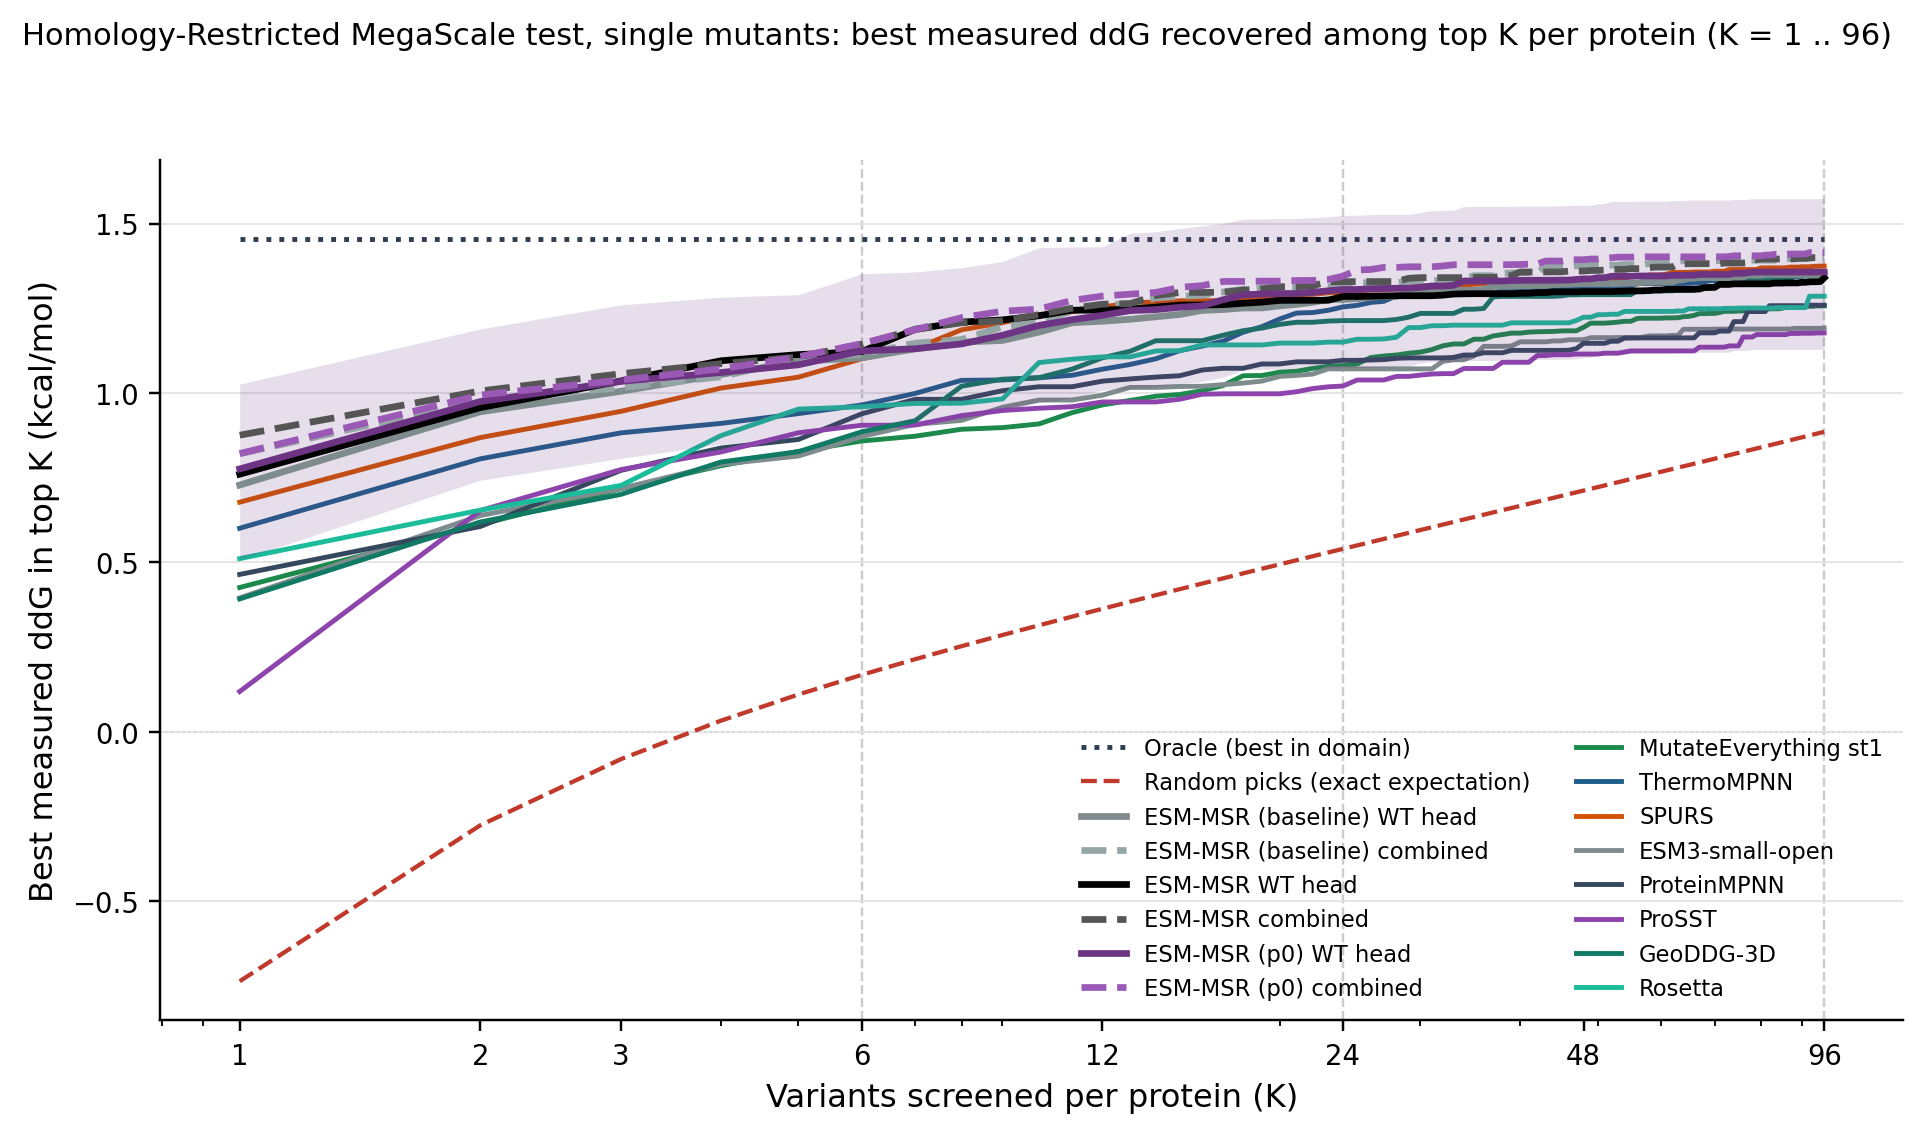

The file beside this chart, header and first rows:
column, key, K, value, lo, hi, n_libraries
Oracle (best in domain), oracle, 1, 1.453, 1.231, 1.665, 33
Random picks, random, 1, -0.7364, -0.8413, -0.6482, 33
Oracle (best in domain), oracle, 2, 1.453, 1.231, 1.665, 33
Random picks, random, 2, -0.2760, -0.3710, -0.1999, 33
Oracle (best in domain), oracle, 3, 1.453, 1.231, 1.665, 33
Random picks, random, 3, -0.0806, -0.1741, -0.0119, 33
Oracle (best in domain), oracle, 6, 1.453, 1.231, 1.665, 33
Random picks, random, 6, 0.1680, 0.0757, 0.2363, 33
Oracle (best in domain), oracle, 12, 1.453, 1.231, 1.665, 33
Random picks, random, 12, 0.3629, 0.2700, 0.4367, 33
Oracle (best in domain), oracle, 24, 1.453, 1.231, 1.665, 33
Random picks, random, 24, 0.5399, 0.4372, 0.6197, 33
Oracle (best in domain), oracle, 48, 1.453, 1.231, 1.665, 33
Random picks, random, 48, 0.7120, 0.5902, 0.8048, 33
Oracle (best in domain), oracle, 96, 1.453, 1.231, 1.665, 33
Random picks, random, 96, 0.8853, 0.7397, 0.9934, 33
ESM-MSR (baseline) WT head, msr:wt, 1, 0.7282, 0.5145, 0.9731, 33
ESM-MSR (baseline) WT head, msr:wt, 2, 0.9445, 0.7314, 1.156, 33
ESM-MSR (baseline) WT head, msr:wt, 3, 1.005, 0.8045, 1.224, 33
ESM-MSR (baseline) WT head, msr:wt, 6, 1.104, 0.8896, 1.313, 33
ESM-MSR (baseline) WT head, msr:wt, 12, 1.212, 0.9813, 1.427, 33
ESM-MSR (baseline) WT head, msr:wt, 24, 1.276, 1.056, 1.504, 33
ESM-MSR (baseline) WT head, msr:wt, 48, 1.323, 1.101, 1.529, 33
ESM-MSR (baseline) WT head, msr:wt, 96, 1.35, 1.134, 1.547, 33
ESM-MSR (baseline) combined, msr:comb, 1, 0.8204, 0.5574, 1.095, 33
ESM-MSR (baseline) combined, msr:comb, 2, 0.9782, 0.7561, 1.21, 33
ESM-MSR (baseline) combined, msr:comb, 3, 1.016, 0.7908, 1.247, 33
ESM-MSR (baseline) combined, msr:comb, 6, 1.115, 0.8931, 1.314, 33
ESM-MSR (baseline) combined, msr:comb, 12, 1.26, 1.043, 1.505, 33
ESM-MSR (baseline) combined, msr:comb, 24, 1.319, 1.111, 1.548, 33
ESM-MSR (baseline) combined, msr:comb, 48, 1.375, 1.138, 1.575, 33
ESM-MSR (baseline) combined, msr:comb, 96, 1.397, 1.154, 1.605, 33
ESM-MSR WT head, msrdev:wt, 1, 0.7603, 0.4586, 0.9828, 33
ESM-MSR WT head, msrdev:wt, 2, 0.9567, 0.7313, 1.189, 33
ESM-MSR WT head, msrdev:wt, 3, 1.036, 0.8126, 1.25, 33
ESM-MSR WT head, msrdev:wt, 6, 1.122, 0.8941, 1.332, 33
ESM-MSR WT head, msrdev:wt, 12, 1.245, 1.03, 1.475, 33
ESM-MSR WT head, msrdev:wt, 24, 1.285, 1.068, 1.499, 33
ESM-MSR WT head, msrdev:wt, 48, 1.299, 1.079, 1.509, 33
ESM-MSR WT head, msrdev:wt, 96, 1.34, 1.112, 1.542, 33
ESM-MSR combined, msrdev:comb, 1, 0.8754, 0.6364, 1.14, 33
ESM-MSR combined, msrdev:comb, 2, 1.006, 0.7829, 1.212, 33
ESM-MSR combined, msrdev:comb, 3, 1.057, 0.8477, 1.276, 33
ESM-MSR combined, msrdev:comb, 6, 1.144, 0.9495, 1.344, 33
ESM-MSR combined, msrdev:comb, 12, 1.262, 1.042, 1.5, 33
ESM-MSR combined, msrdev:comb, 24, 1.328, 1.115, 1.561, 33
ESM-MSR combined, msrdev:comb, 48, 1.36, 1.129, 1.575, 33
ESM-MSR combined, msrdev:comb, 96, 1.401, 1.149, 1.601, 33
ESM-MSR (p0) WT head, msrp0:wt, 1, 0.7757, 0.5073, 1.026, 33
ESM-MSR (p0) WT head, msrp0:wt, 2, 0.9747, 0.7424, 1.189, 33
ESM-MSR (p0) WT head, msrp0:wt, 3, 1.034, 0.8070, 1.26, 33
ESM-MSR (p0) WT head, msrp0:wt, 6, 1.124, 0.9084, 1.352, 33
ESM-MSR (p0) WT head, msrp0:wt, 12, 1.229, 1.009, 1.431, 33
ESM-MSR (p0) WT head, msrp0:wt, 24, 1.305, 1.075, 1.524, 33
ESM-MSR (p0) WT head, msrp0:wt, 48, 1.337, 1.105, 1.554, 33
ESM-MSR (p0) WT head, msrp0:wt, 96, 1.357, 1.129, 1.573, 33
ESM-MSR (p0) combined, msrp0:comb, 1, 0.8211, 0.5716, 1.086, 33
ESM-MSR (p0) combined, msrp0:comb, 2, 0.9939, 0.7444, 1.216, 33
ESM-MSR (p0) combined, msrp0:comb, 3, 1.038, 0.8030, 1.25, 33
ESM-MSR (p0) combined, msrp0:comb, 6, 1.145, 0.9445, 1.339, 33
... 68 more rows
